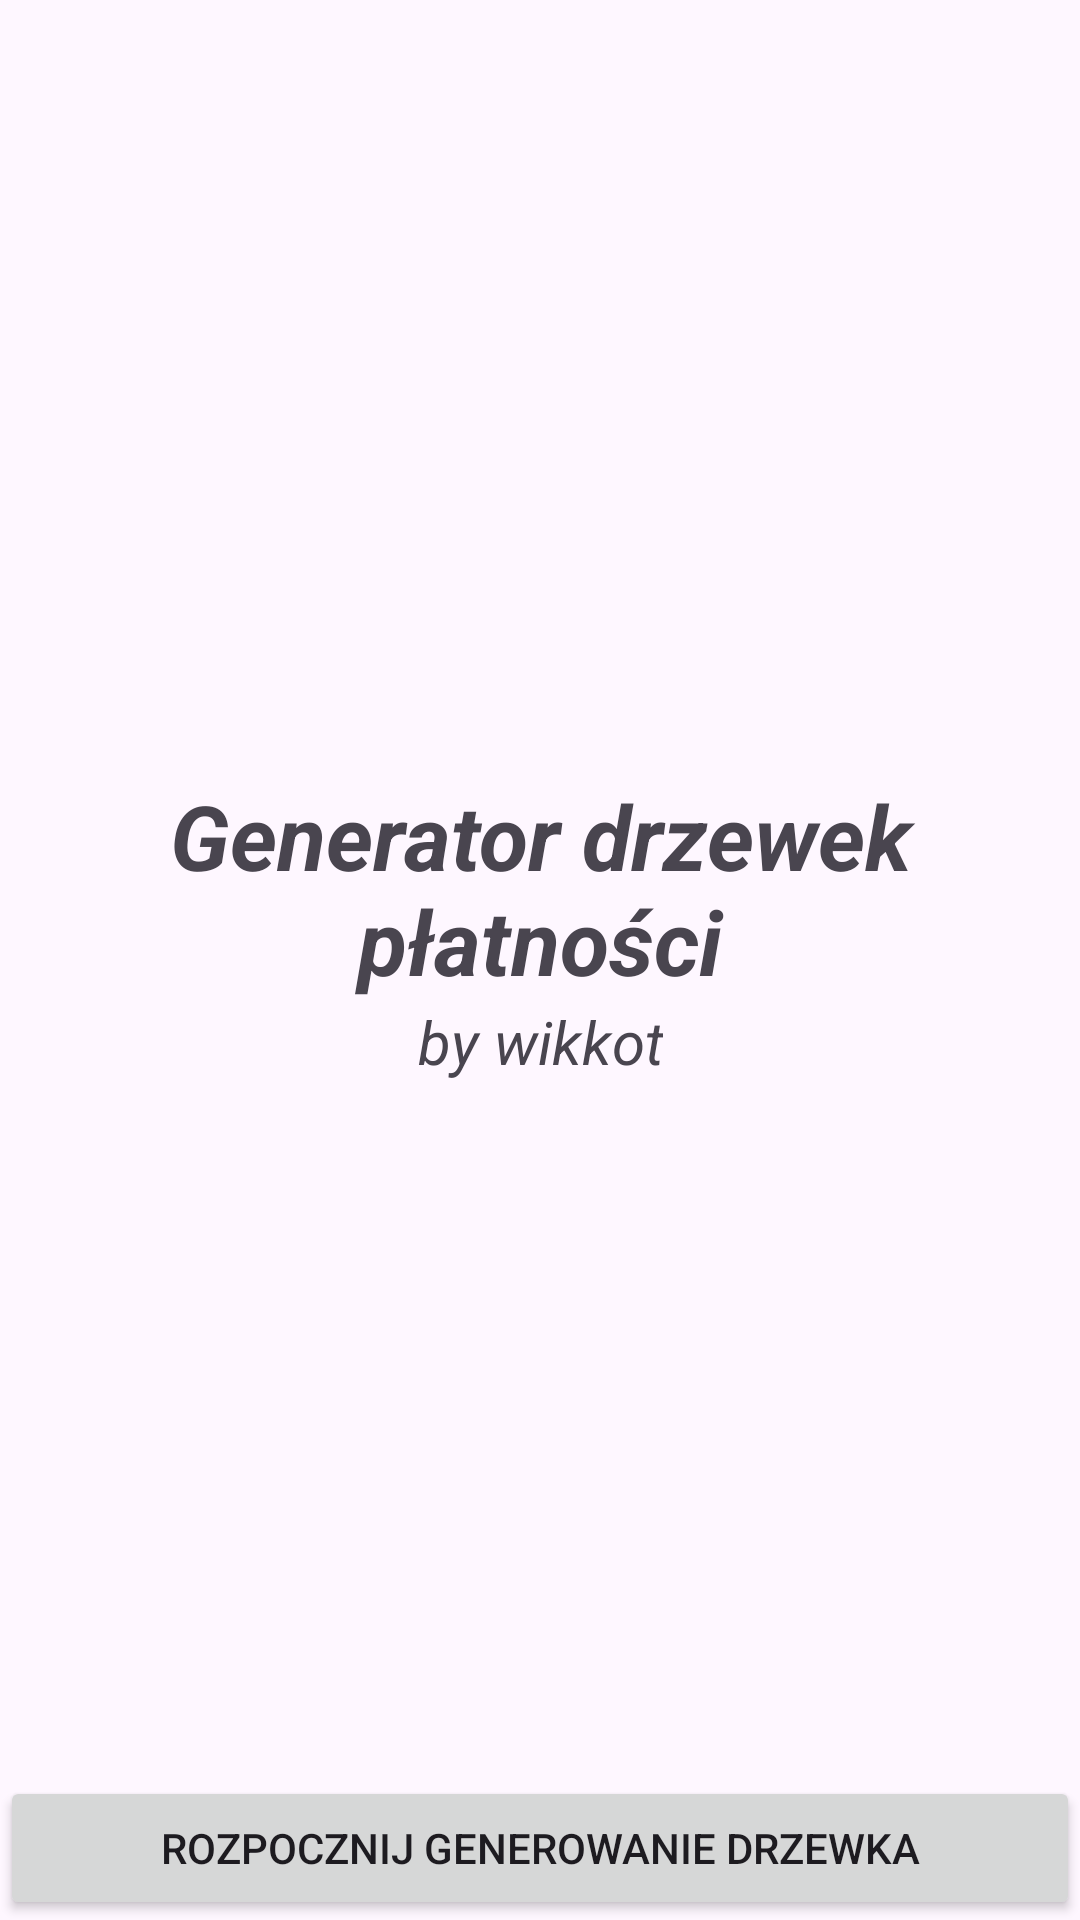

This screen was rendered from an Android layout file. Write that file and the resources it references.
<!-- AndroidManifest.xml: application theme Theme.DrzewkaV1 -->
<!-- res/layout/fragment_title_page.xml -->
<?xml version="1.0" encoding="utf-8"?>
<androidx.constraintlayout.widget.ConstraintLayout
    xmlns:android="http://schemas.android.com/apk/res/android"
    xmlns:app="http://schemas.android.com/apk/res-auto"
    xmlns:tools="http://schemas.android.com/tools"
    android:layout_width="match_parent"
    android:layout_height="match_parent"
    tools:context=".TitlePage">

    <TextView
        android:id="@+id/textView"
        android:layout_width="wrap_content"
        android:layout_height="wrap_content"
        android:text="Generator drzewek płatności"
        android:gravity="center"
        android:textSize="30sp"
        android:textStyle="bold|italic"
        app:layout_constraintBottom_toTopOf="@+id/NextPageButton"
        app:layout_constraintEnd_toEndOf="parent"
        app:layout_constraintStart_toStartOf="parent"
        app:layout_constraintTop_toTopOf="parent" />

    <TextView
        android:layout_width="wrap_content"
        android:layout_height="wrap_content"
        android:text="by wikkot"
        android:gravity="center"
        android:textSize="20sp"
        android:textStyle="italic"
        app:layout_constraintEnd_toEndOf="@+id/textView"
        app:layout_constraintStart_toStartOf="@+id/textView"
        app:layout_constraintTop_toBottomOf="@+id/textView" />


    <Button
        android:id="@+id/NextPageButton"
        android:layout_width="match_parent"
        android:layout_height="wrap_content"
        android:text="@string/StartApp"
        app:layout_constraintBottom_toBottomOf="parent"
        app:layout_constraintEnd_toEndOf="parent"
        app:layout_constraintStart_toStartOf="parent" />

</androidx.constraintlayout.widget.ConstraintLayout>
<!-- resources referenced by this layout -->
<resources>
  <string name="StartApp">Rozpocznij generowanie drzewka</string>
  <style name="Theme.DrzewkaV1" parent="Base.Theme.DrzewkaV1" />
  <style name="Base.Theme.DrzewkaV1" parent="Theme.Material3.DayNight.NoActionBar">
          
          
      </style>
</resources>
